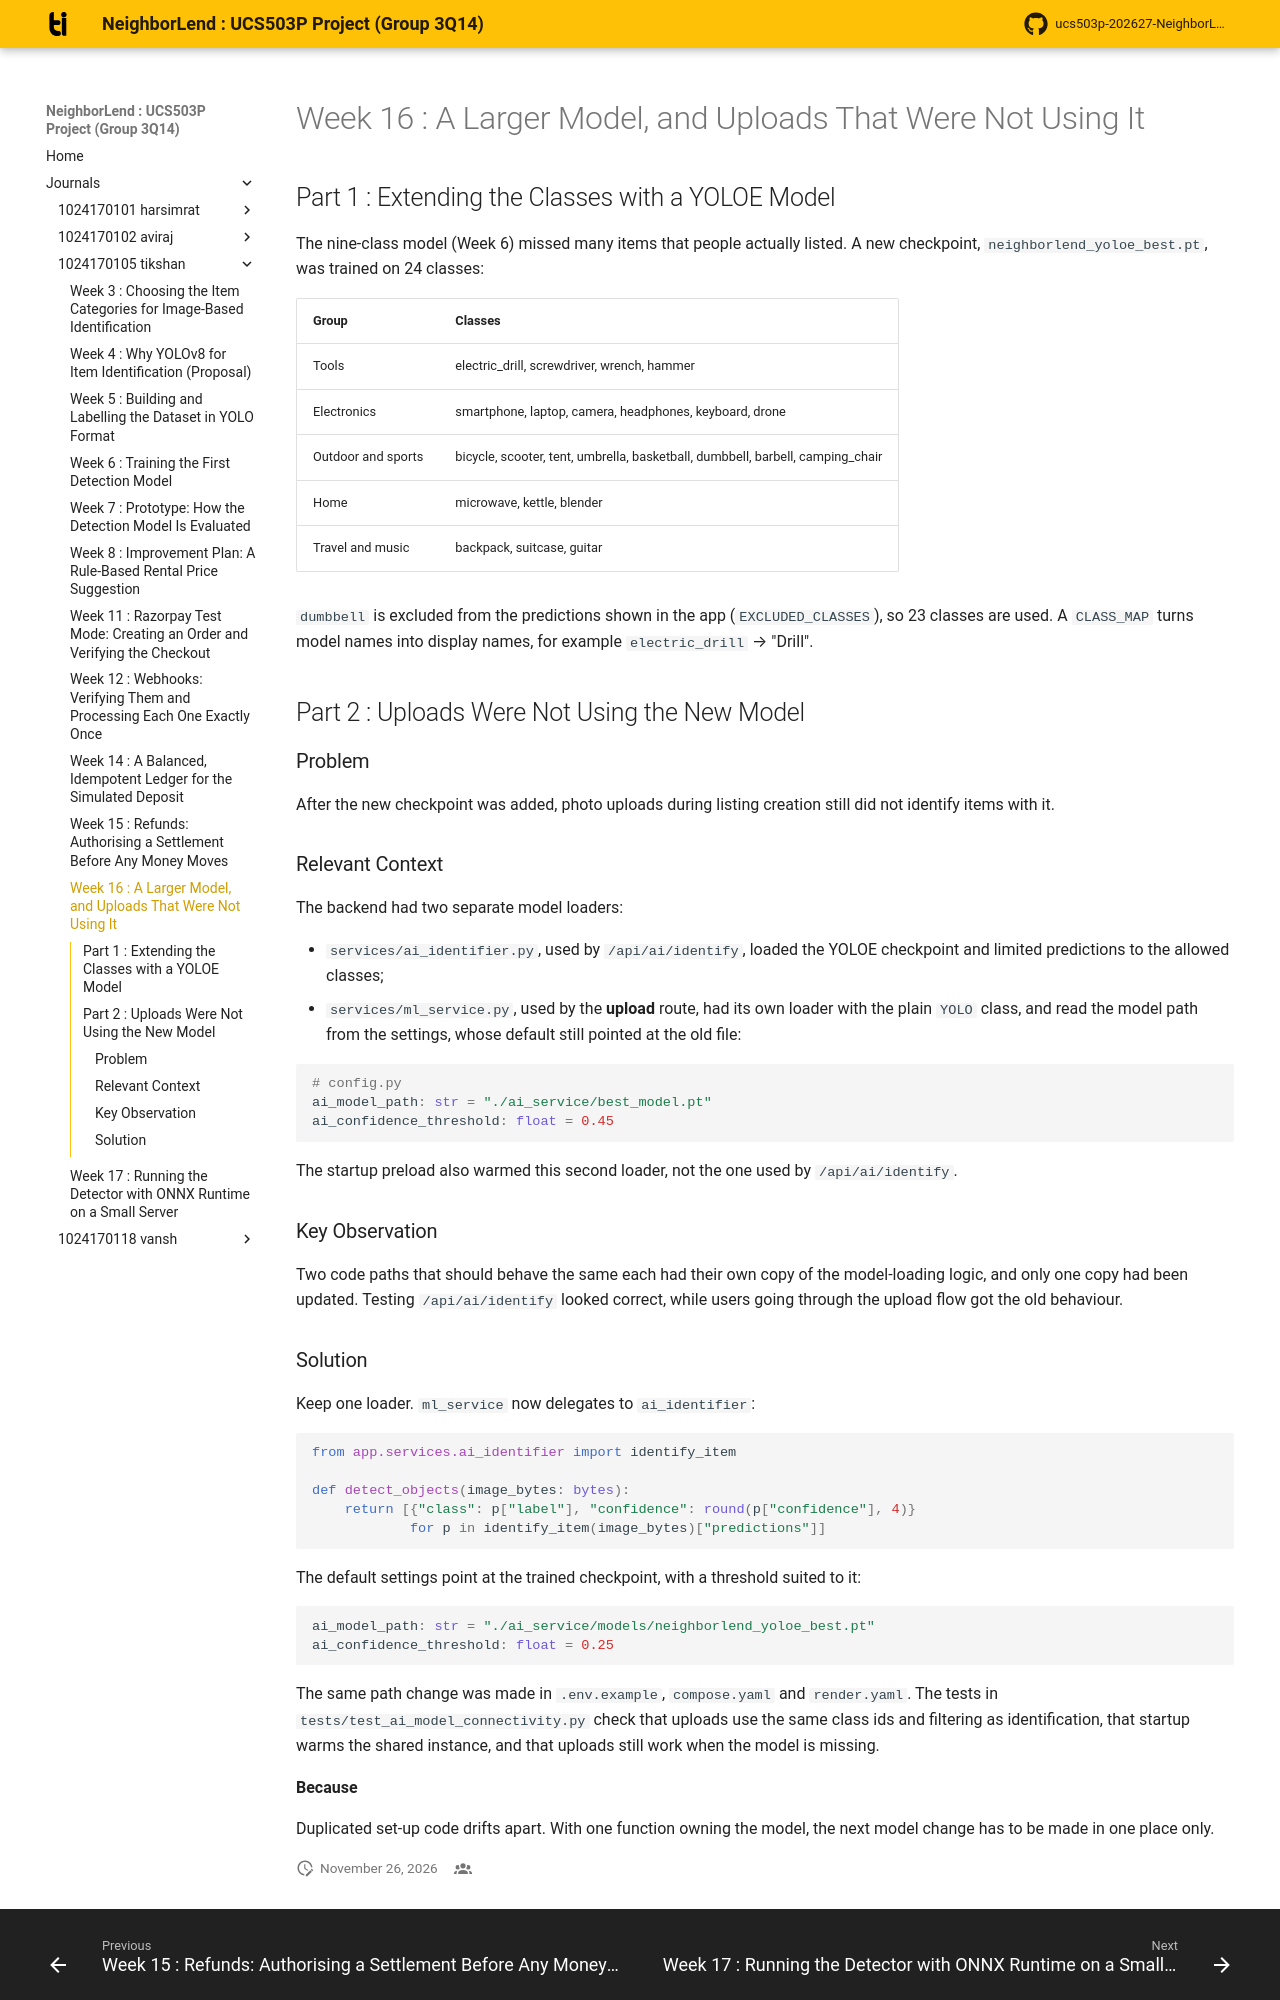

repository: aviraj1576/ucs503p-202627-NeighborLend-project · page: journals/1024170105-tikshan/w16-yoloe-model/index.html · generator: mkdocs

# Week 16 : A Larger Model, and Uploads That Were Not Using It

## Part 1 : Extending the Classes with a YOLOE Model

The nine-class model (Week 6) missed many items that people actually listed.
A new checkpoint, `neighborlend_yoloe_best.pt`, was trained on 24 classes:

| Group | Classes |
|---|---|
| Tools | electric_drill, screwdriver, wrench, hammer |
| Electronics | smartphone, laptop, camera, headphones, keyboard, drone |
| Outdoor and sports | bicycle, scooter, tent, umbrella, basketball, dumbbell, barbell, camping_chair |
| Home | microwave, kettle, blender |
| Travel and music | backpack, suitcase, guitar |

`dumbbell` is excluded from the predictions shown in the app
(`EXCLUDED_CLASSES`), so 23 classes are used. A `CLASS_MAP` turns model names
into display names, for example `electric_drill` → "Drill".

## Part 2 : Uploads Were Not Using the New Model

### Problem

After the new checkpoint was added, photo uploads during listing creation
still did not identify items with it.

### Relevant Context

The backend had two separate model loaders:

- `services/ai_identifier.py`, used by `/api/ai/identify`, loaded the YOLOE
  checkpoint and limited predictions to the allowed classes;
- `services/ml_service.py`, used by the **upload** route, had its own loader
  with the plain `YOLO` class, and read the model path from the settings,
  whose default still pointed at the old file:

``` python
# config.py
ai_model_path: str = "./ai_service/best_model.pt"
ai_confidence_threshold: float = 0.45
```

The startup preload also warmed this second loader, not the one used by
`/api/ai/identify`.

### Key Observation

Two code paths that should behave the same each had their own copy of the
model-loading logic, and only one copy had been updated. Testing
`/api/ai/identify` looked correct, while users going through the upload flow
got the old behaviour.
